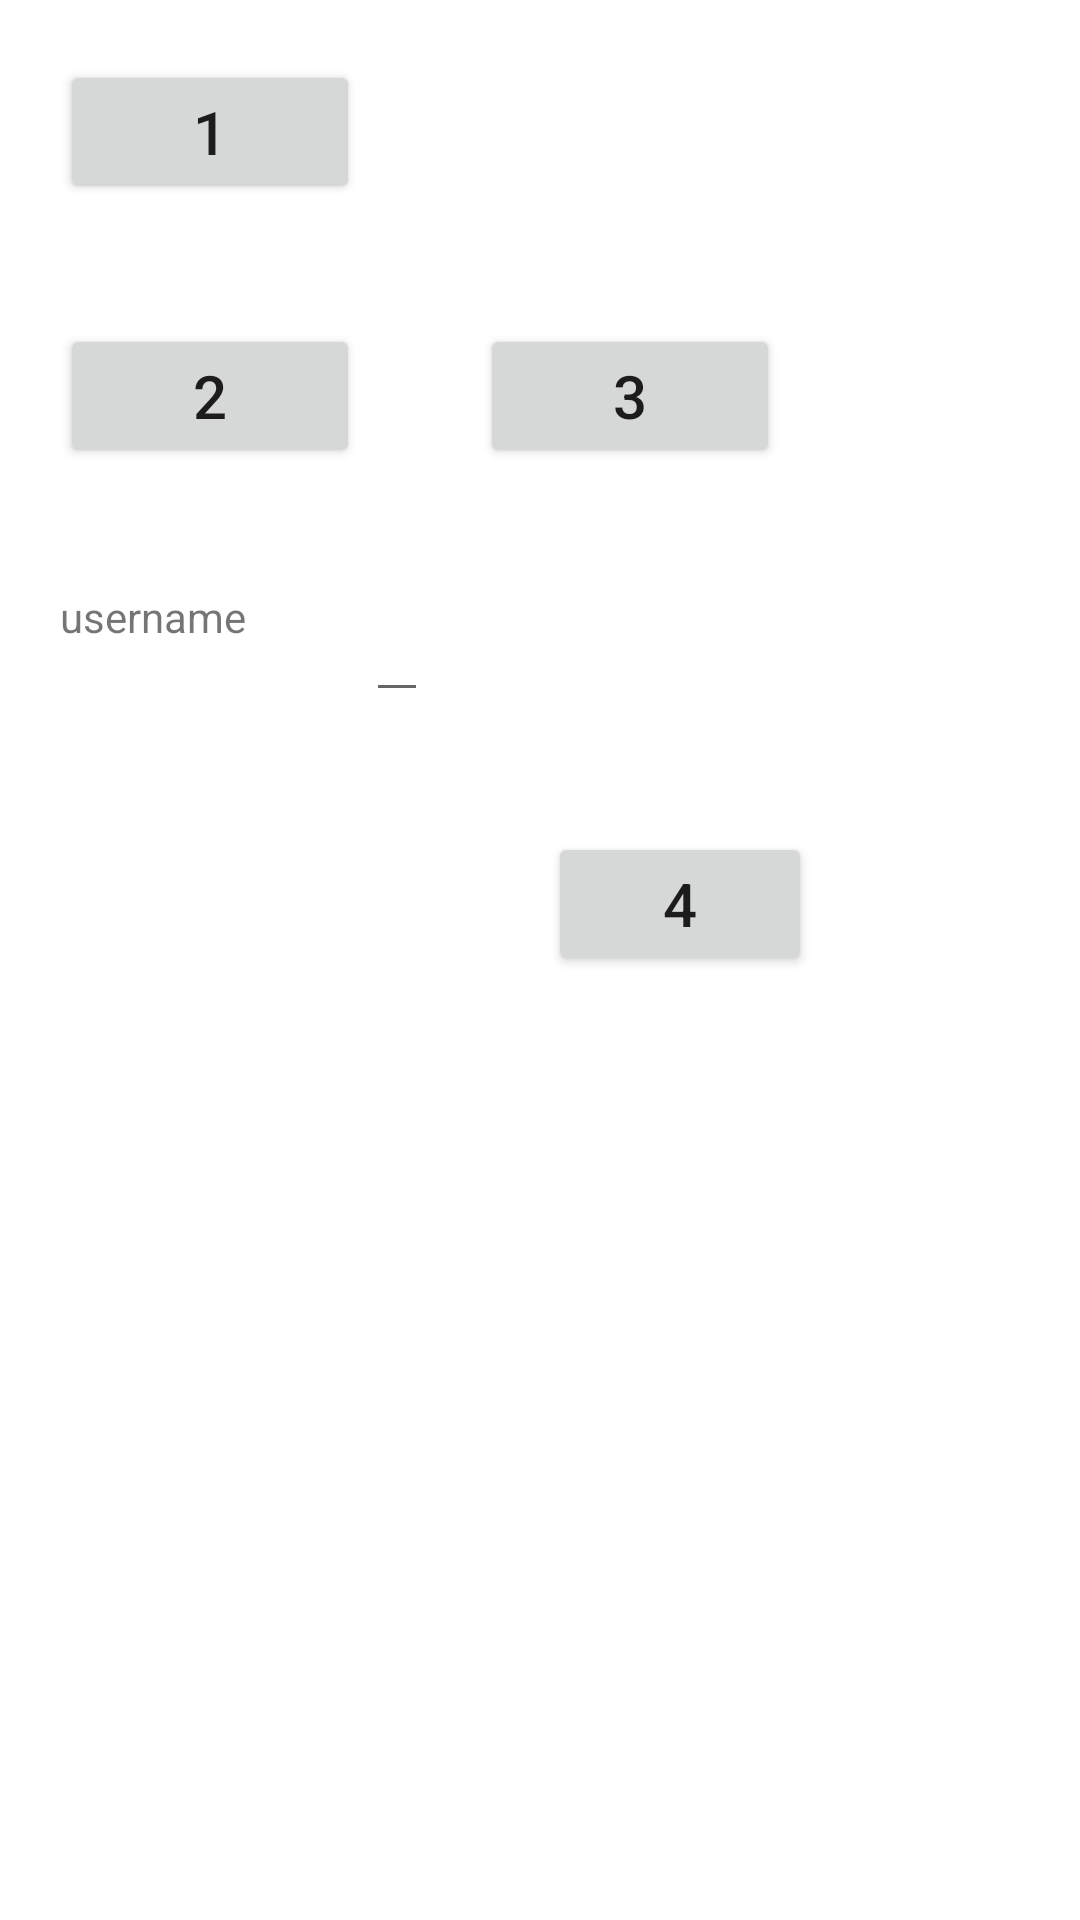

Produce the Android XML layout that renders to this screen, including the resource entries it uses.
<!-- AndroidManifest.xml: application theme Theme.MCAD_final -->
<!-- res/layout/activity_p4_2_relative_layout.xml -->
<?xml version="1.0" encoding="utf-8"?>
<RelativeLayout xmlns:android="http://schemas.android.com/apk/res/android"
    android:layout_width="match_parent"
    android:layout_height="match_parent"
    android:orientation="horizontal"
    >
    <Button
        android:id="@+id/b1"
        android:layout_width="100dp"
        android:layout_height="wrap_content"
        android:layout_margin="20dp"
        android:text="1"
        android:textSize="20dp"
        ></Button>

    <Button
        android:id="@+id/b2"
        android:layout_width="100dp"
        android:layout_height="wrap_content"
        android:layout_below="@+id/b1"
        android:layout_marginStart="20dp"
        android:layout_marginTop="20dp"

        android:layout_marginEnd="20dp"
        android:layout_marginBottom="20dp"
        android:text="2"
        android:textSize="20dp"></Button>


    <Button
        android:id="@+id/b3"
        android:layout_width="100dp"
        android:layout_height="wrap_content"
        android:layout_marginStart="20dp"
        android:layout_marginLeft="41dp"
        android:layout_marginTop="20dp"
        android:layout_marginEnd="20dp"
        android:layout_marginBottom="20dp"
        android:layout_below="@+id/b1"
        android:layout_toRightOf="@+id/b2"
        android:text="3"
        android:textSize="20dp"></Button>

    <TextView
        android:id="@+id/tv1"
        android:layout_width="wrap_content"
        android:layout_height="wrap_content"
        android:layout_below="@+id/b2"
        android:layout_marginStart="20dp"
        android:layout_marginTop="20dp"
        android:layout_marginEnd="20dp"
        android:layout_marginBottom="20dp"
        android:editable="true"
        android:text="username"></TextView>

    <EditText
        android:id="@+id/et1"
        android:layout_width="wrap_content"
        android:layout_height="wrap_content"
        android:layout_below="@+id/b2"
        android:layout_marginStart="20dp"
        android:layout_marginTop="20dp"
        android:layout_marginEnd="20dp"
        android:layout_marginBottom="20dp"
        android:layout_toRightOf="@+id/tv1"></EditText>


    <Button
        android:id="@+id/b4"
        android:layout_width="wrap_content"
        android:layout_below="@+id/et1"
        android:layout_toRightOf="@+id/et1"
        android:layout_height="wrap_content"
        android:layout_marginStart="20dp"
        android:layout_marginTop="20dp"
        android:layout_marginEnd="20dp"
        android:layout_marginBottom="20dp"
        android:text="4"
        android:textSize="20dp"></Button>
</RelativeLayout>
<!-- resources referenced by this layout -->
<resources>
  <style name="Theme.MCAD_final" parent="Theme.MaterialComponents.DayNight.DarkActionBar">
          
          <item name="colorPrimary">@color/purple_500</item>
          <item name="colorPrimaryVariant">@color/purple_700</item>
          <item name="colorOnPrimary">@color/white</item>
          
          <item name="colorSecondary">@color/teal_200</item>
          <item name="colorSecondaryVariant">@color/teal_700</item>
          <item name="colorOnSecondary">@color/black</item>
          
          <item name="android:statusBarColor" tools:targetApi="l">?attr/colorPrimaryVariant</item>
          
      </style>
  <!-- not gathered from this repository: default colours our renderer supplied (Android Studio template values) -->
  <color name="purple_500">#FF6200EE</color>
  <color name="purple_700">#FF3700B3</color>
  <color name="teal_200">#FF03DAC5</color>
  <color name="teal_700">#FF018786</color>
  <color name="black">#FF000000</color>
  <color name="white">#FFFFFFFF</color>
</resources>
